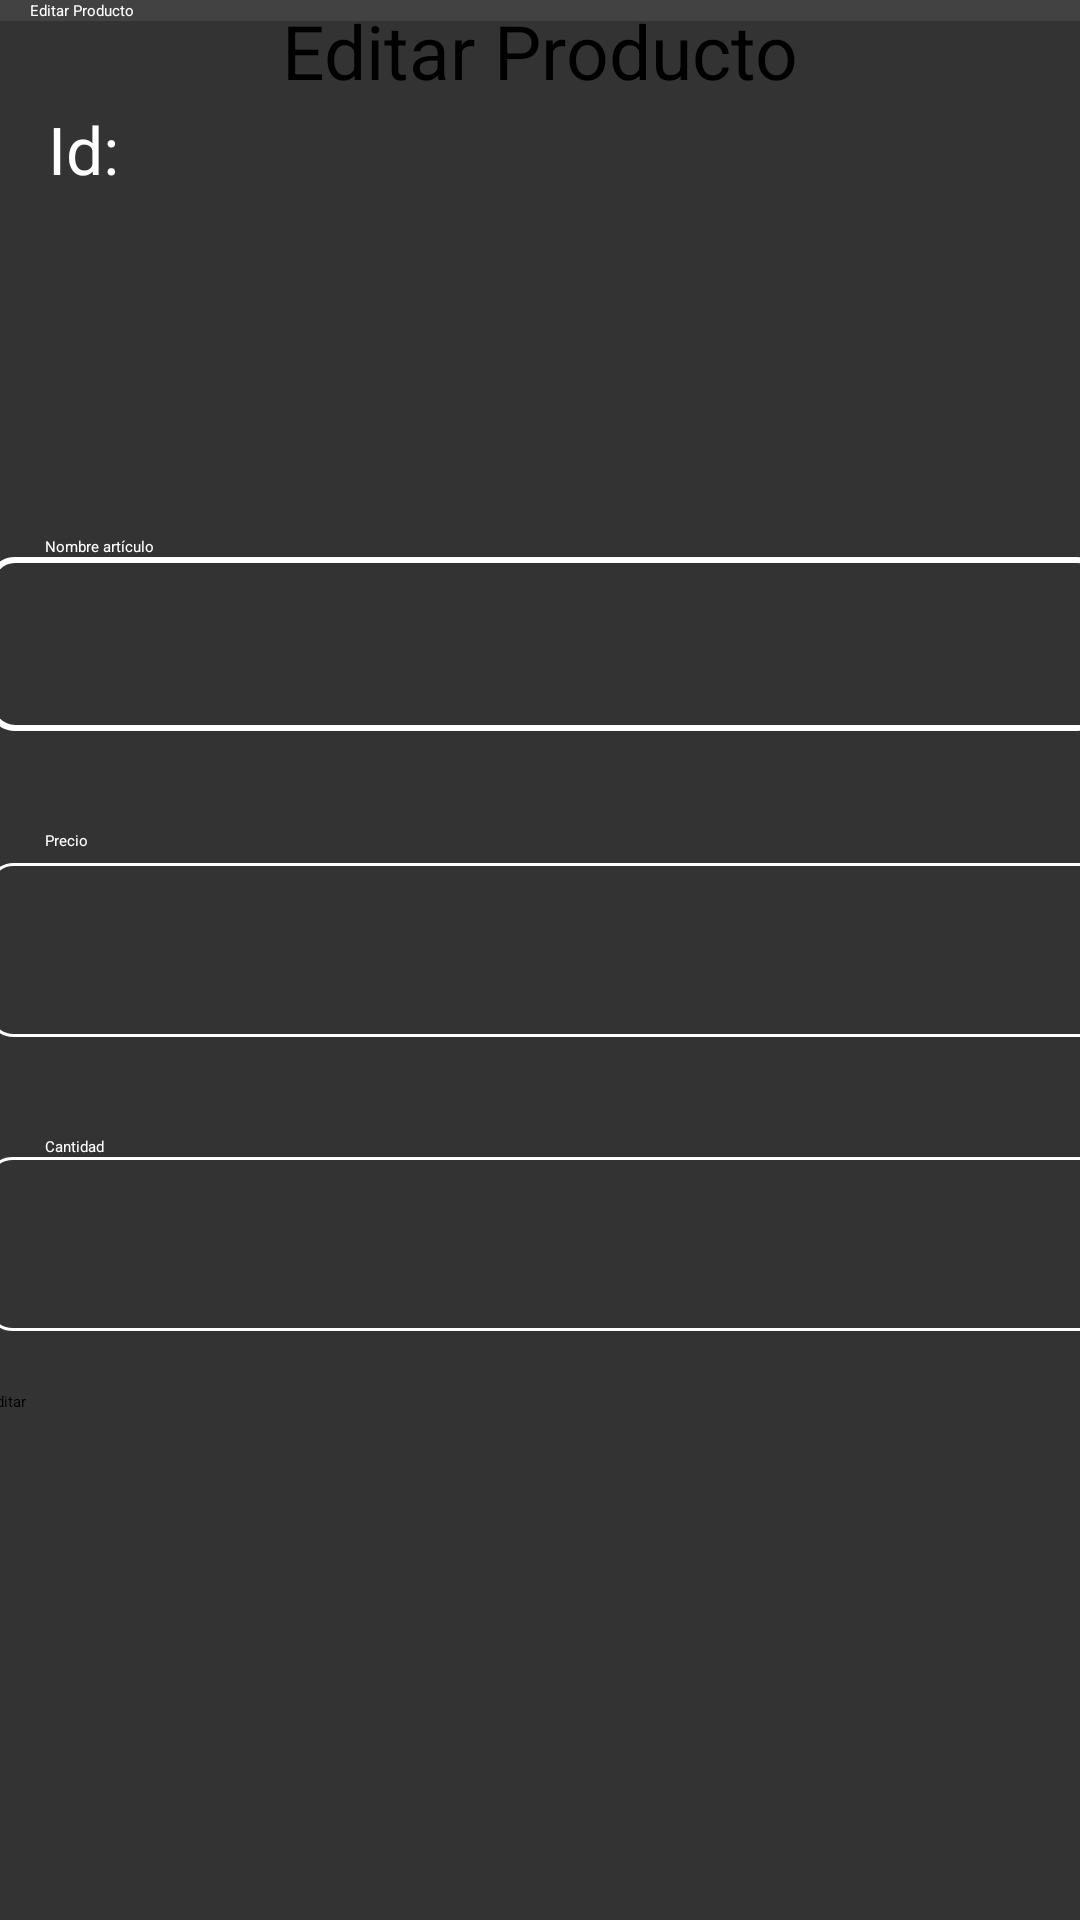

This screen was rendered from an Android layout file. Write that file and the resources it references.
<!-- AndroidManifest.xml: application theme Theme.Clase8 -->
<!-- res/layout/fragment_item_edit.xml -->
<?xml version="1.0" encoding="utf-8"?>
<layout xmlns:android="http://schemas.android.com/apk/res/android"
    xmlns:tools="http://schemas.android.com/tools"
    xmlns:app="http://schemas.android.com/apk/res-auto">

    <data>
        <variable
            name="viewModel"
            type="com.example.equipoCinco.viewmodel.InventoryViewModel" />

    </data>

    <androidx.constraintlayout.widget.ConstraintLayout
        android:layout_width="match_parent"
        android:layout_height="match_parent"
        android:background="@color/backgroundColor"
        android:padding="0dp"
        tools:context=".view.fragment.AddItemFragment"
        tools:layout_editor_absoluteX="-4dp"
        tools:layout_editor_absoluteY="70dp">


        <TextView
            android:id="@+id/tvHint3"
            android:layout_width="wrap_content"
            android:layout_height="wrap_content"
            android:elevation="5dp"
            android:paddingStart="15dp"
            android:paddingEnd="0dp"
            android:text="Cantidad"
            android:textColor="#FFFFFF"
            android:translationZ="2dp"
            android:visibility="visible"
            app:layout_constraintBottom_toTopOf="@+id/etQuantity"
            tools:ignore="MissingConstraints"
            tools:layout_editor_absoluteX="15dp" />

        <TextView
            android:id="@+id/tvHint2"
            android:layout_width="wrap_content"
            android:layout_height="wrap_content"
            android:layout_marginBottom="4dp"
            android:elevation="5dp"
            android:paddingStart="15dp"
            android:paddingEnd="0dp"
            android:text="Precio"
            android:textColor="#FFFFFF"
            android:translationZ="2dp"
            android:visibility="visible"
            app:layout_constraintBottom_toTopOf="@+id/etPrice"
            tools:ignore="MissingConstraints"
            tools:layout_editor_absoluteX="16dp" />

        <TextView
            android:id="@+id/tvNameEdit"
            android:layout_width="wrap_content"
            android:layout_height="wrap_content"
            android:text="Editar Producto"
            android:textSize="25sp"
            app:layout_constraintEnd_toEndOf="parent"
            app:layout_constraintStart_toStartOf="parent"
            app:layout_constraintTop_toTopOf="parent" />

        

        <TextView
            android:id="@+id/ID"
            android:layout_width="371dp"
            android:layout_height="41dp"
            android:layout_marginStart="16dp"
            android:layout_marginTop="28dp"
            android:text="Id: "
            android:textColor="@android:color/white"
            android:textSize="22sp"
            app:layout_constraintStart_toStartOf="parent"
            app:layout_constraintTop_toBottomOf="@id/toolbar" />

        <androidx.appcompat.widget.Toolbar
            android:id="@+id/toolbar"
            android:layout_width="match_parent"
            android:layout_height="?attr/actionBarSize"
            android:background="#424242"
            app:contentInsetEnd="0dp"
            app:contentInsetStart="0dp"
            app:layout_constraintEnd_toEndOf="parent"
            app:layout_constraintStart_toStartOf="parent"
            app:layout_constraintTop_toTopOf="parent"
            app:navigationContentDescription="Back"
            app:title="Editar Producto"
            app:titleMarginStart="10dp"
            app:titleTextAppearance="@style/TextAppearance.Widget.AppCompat.Toolbar.Title"
            app:titleTextColor="#FFFFFF"
            app:navigationIcon="@drawable/ic_back"
            app:iconSize="36dp"/>



        <EditText
            android:id="@+id/etQuantity"
            android:layout_width="372dp"
            android:layout_height="58dp"
            android:layout_gravity="center"
            android:layout_marginTop="40dp"
            android:background="@drawable/border_white"
            android:inputType="number"
            android:padding="12dp"
            android:maxLength="4"
            android:textColor="#FFFFFF"
            android:textColorHint="#FFFFFF"
            app:layout_constraintEnd_toEndOf="parent"
            app:layout_constraintHorizontal_bias="0.41"
            app:layout_constraintStart_toStartOf="parent"
            app:layout_constraintTop_toBottomOf="@id/etPrice" />

        <EditText
            android:id="@+id/etName"
            android:layout_width="372dp"
            android:layout_height="58dp"
            android:layout_gravity="center"
            android:layout_marginTop="152dp"
            android:background="@drawable/border_with_text"
            android:inputType="text"
            android:maxLength="40"
            android:padding="12dp"
            android:textColor="#FFFFFF"
            android:textColorHint="#FFFFFF"
            app:layout_constraintEnd_toEndOf="parent"
            app:layout_constraintHorizontal_bias="0.384"
            app:layout_constraintStart_toStartOf="parent"
            app:layout_constraintTop_toBottomOf="@id/tvNameEdit" />

        <TextView
            android:id="@+id/tvHint"
            android:layout_width="wrap_content"
            android:layout_height="wrap_content"
            android:elevation="5dp"
            android:paddingStart="15dp"
            android:paddingEnd="0dp"
            android:text="Nombre artículo"
            android:textColor="#FFFFFF"
            android:translationZ="2dp"
            android:visibility="visible"
            app:layout_constraintBottom_toTopOf="@+id/etName"
            tools:ignore="MissingConstraints"
            tools:layout_editor_absoluteX="15dp" />

        <EditText
            android:id="@+id/etPrice"
            android:layout_width="372dp"
            android:layout_height="58dp"
            android:layout_gravity="center"
            android:textColor="#FFFFFF"
            android:layout_marginTop="44dp"
            android:maxLength="20"
            android:background="@drawable/border_white"
            android:inputType="number"
            android:padding="12dp"
            android:textColorHint="#FFFFFF"
            app:layout_constraintEnd_toEndOf="parent"
            app:layout_constraintHorizontal_bias="0.384"
            app:layout_constraintStart_toStartOf="parent"
            app:layout_constraintTop_toBottomOf="@id/etName" />

        <Button
            android:id="@+id/btnEdit"
            android:layout_width="372dp"
            android:layout_height="58dp"
            android:layout_marginTop="20dp"
            android:backgroundTint="@color/colorOrange"
            android:text="Editar"
            app:layout_constraintEnd_toEndOf="parent"
            app:layout_constraintHorizontal_bias="0.41"
            app:layout_constraintStart_toStartOf="parent"
            app:layout_constraintTop_toBottomOf="@+id/etQuantity" />


    </androidx.constraintlayout.widget.ConstraintLayout>
</layout>
<!-- resources referenced by this layout -->
<resources>
  <color name="backgroundColor">#CC000000</color>
  <color name="colorOrange">#e8542c</color>
  <!-- drawable border_white (drawable) -->
  <?xml version="1.0" encoding="utf-8"?>
  <shape xmlns:android="http://schemas.android.com/apk/res/android"
      android:shape="rectangle">
      <stroke
          android:width="1dp"
          android:color="#FFFFFF" /> 
      <padding
          android:left="8dp"
          android:right="8dp"
          android:top="8dp"
          android:bottom="8dp" />
  
      <corners android:radius="8dp"/>
  </shape>
  <!-- drawable border_with_text (drawable) -->
  <shape xmlns:android="http://schemas.android.com/apk/res/android">
      <solid android:color="#00000000" /> 
      <stroke
          android:width="2dp"
      android:color="#FFFFFF" />
      <corners android:radius="8dp" /> 
  </shape>
</resources>
